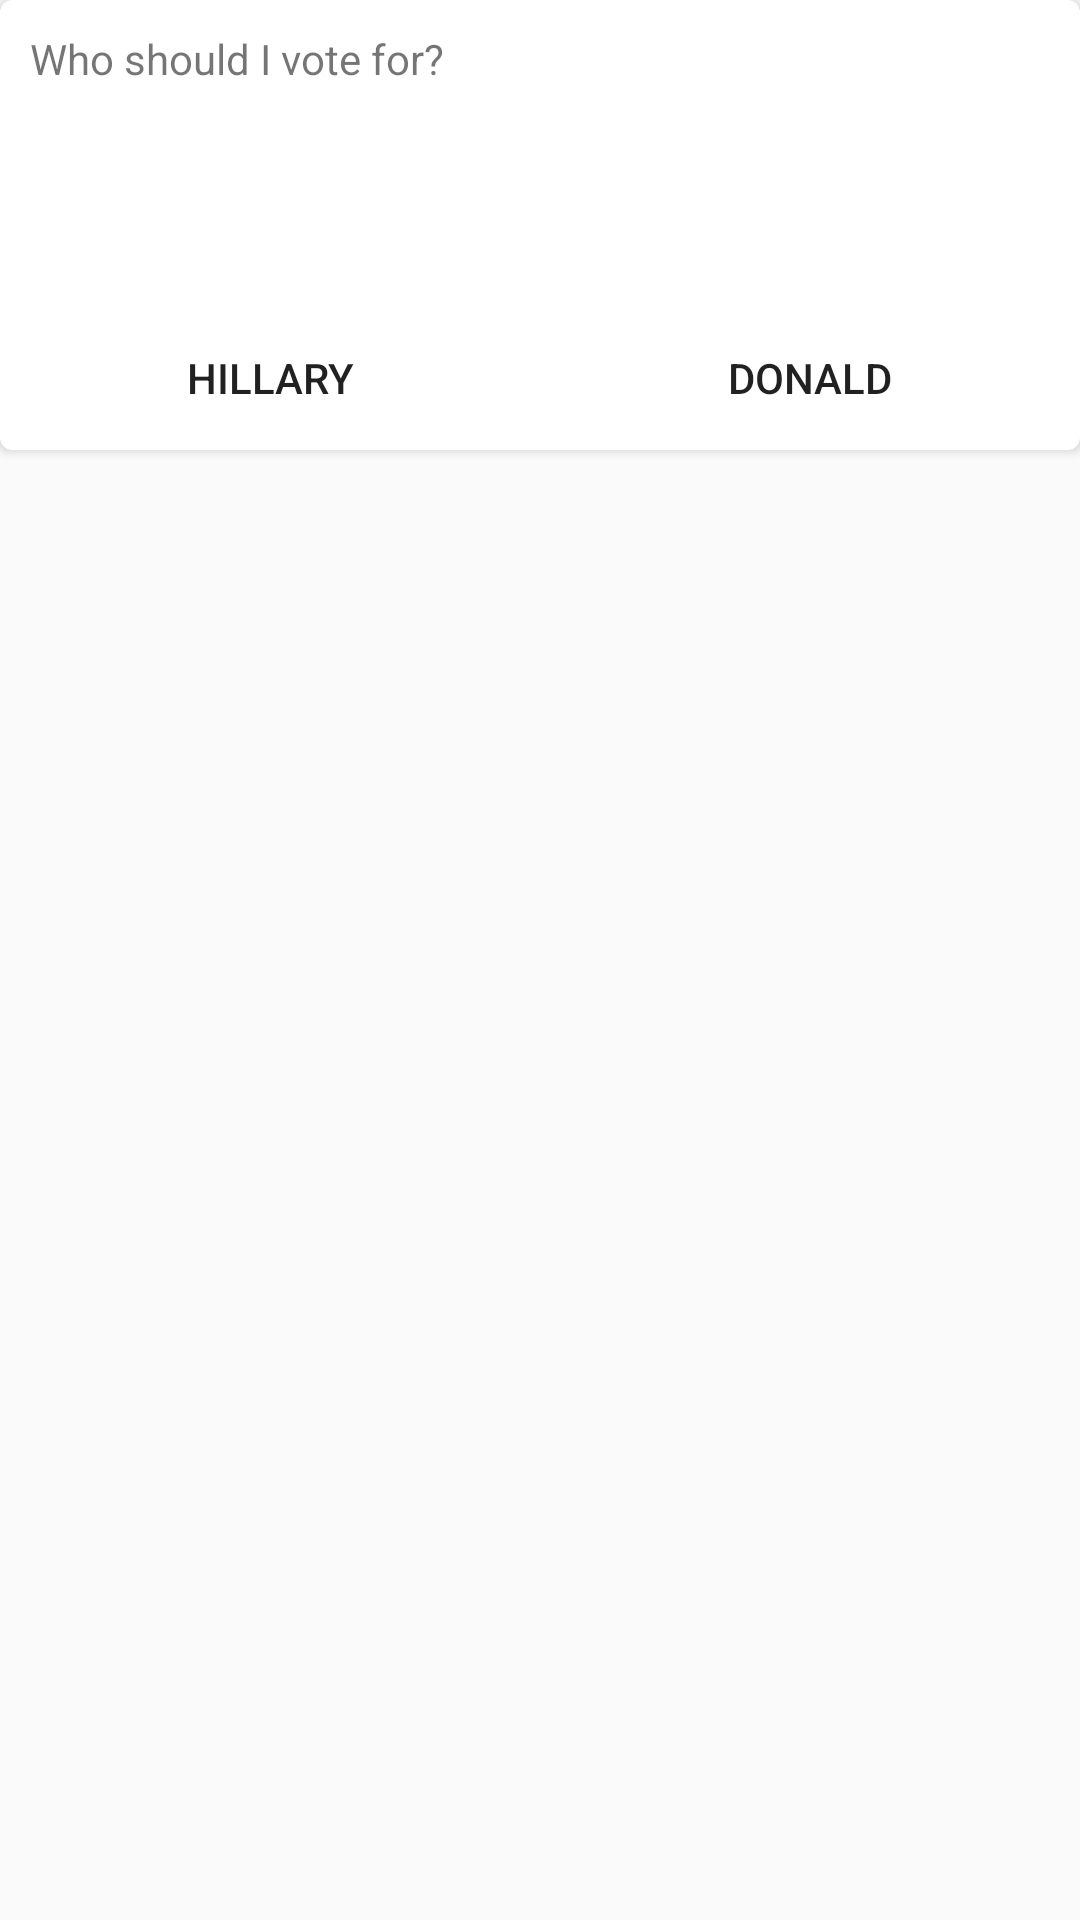

Layout XML and referenced resources for this Android screen:
<!-- AndroidManifest.xml: application theme AppTheme -->
<!-- res/layout/cardview.xml -->
<?xml version="1.0" encoding="utf-8"?>
<LinearLayout xmlns:android="http://schemas.android.com/apk/res/android"
              android:orientation="vertical"
              android:layout_width="match_parent"
              android:layout_height="match_parent">


  <android.support.v7.widget.CardView
    xmlns:card_view="http://schemas.android.com/apk/res-auto"
    android:id="@+id/card_view"
    android:layout_gravity="center"
    android:layout_width="match_parent"
    android:layout_height="150dp"
    android:layout_marginBottom="10dp"
    card_view:cardCornerRadius="4dp">

    <RelativeLayout
      android:layout_width="fill_parent"
      android:layout_height="match_parent">

      <LinearLayout
        android:id="@+id/LinearLayout02"
        android:layout_height="wrap_content"
        android:layout_width="fill_parent"
        android:layout_alignParentBottom="true">

        <Button
          android:id="@+id/firstOption"
          android:layout_width="match_parent"
          android:layout_height="wrap_content"
          android:background="?android:attr/selectableItemBackground"
          android:layout_weight="1" android:text="Hillary">
        </Button>
        <Button
          android:id="@+id/sectionOption"
          android:layout_width="match_parent"
          android:background="?android:attr/selectableItemBackground"
          android:layout_height="wrap_content"
          android:layout_weight="1"
          android:text="Donald">
        </Button>
      </LinearLayout>
      <TextView
        android:text="Who should I vote for?"
        android:layout_width="match_parent"
        android:layout_height="match_parent"
        android:id="@+id/question"
        android:layout_alignParentTop="true"
        android:layout_alignParentLeft="true"
        android:layout_alignParentStart="true"
        android:layout_above="@id/LinearLayout02"
        android:padding="10dp"
        android:layout_weight="1"/>

    </RelativeLayout>


  </android.support.v7.widget.CardView>

</LinearLayout>
<!-- resources referenced by this layout -->
<resources>
  <style name="AppTheme" parent="Theme.AppCompat.Light.DarkActionBar">
      
      <item name="colorPrimary">@color/colorPrimary</item>
      <item name="colorPrimaryDark">@color/colorPrimaryDark</item>
      <item name="colorAccent">@android:color/holo_blue_light</item>
    </style>
  <!-- not gathered from this repository: default colours our renderer supplied (Android Studio template values) -->
  <color name="colorPrimary">#FF6200EE</color>
  <color name="colorPrimaryDark">#FF3700B3</color>
</resources>
